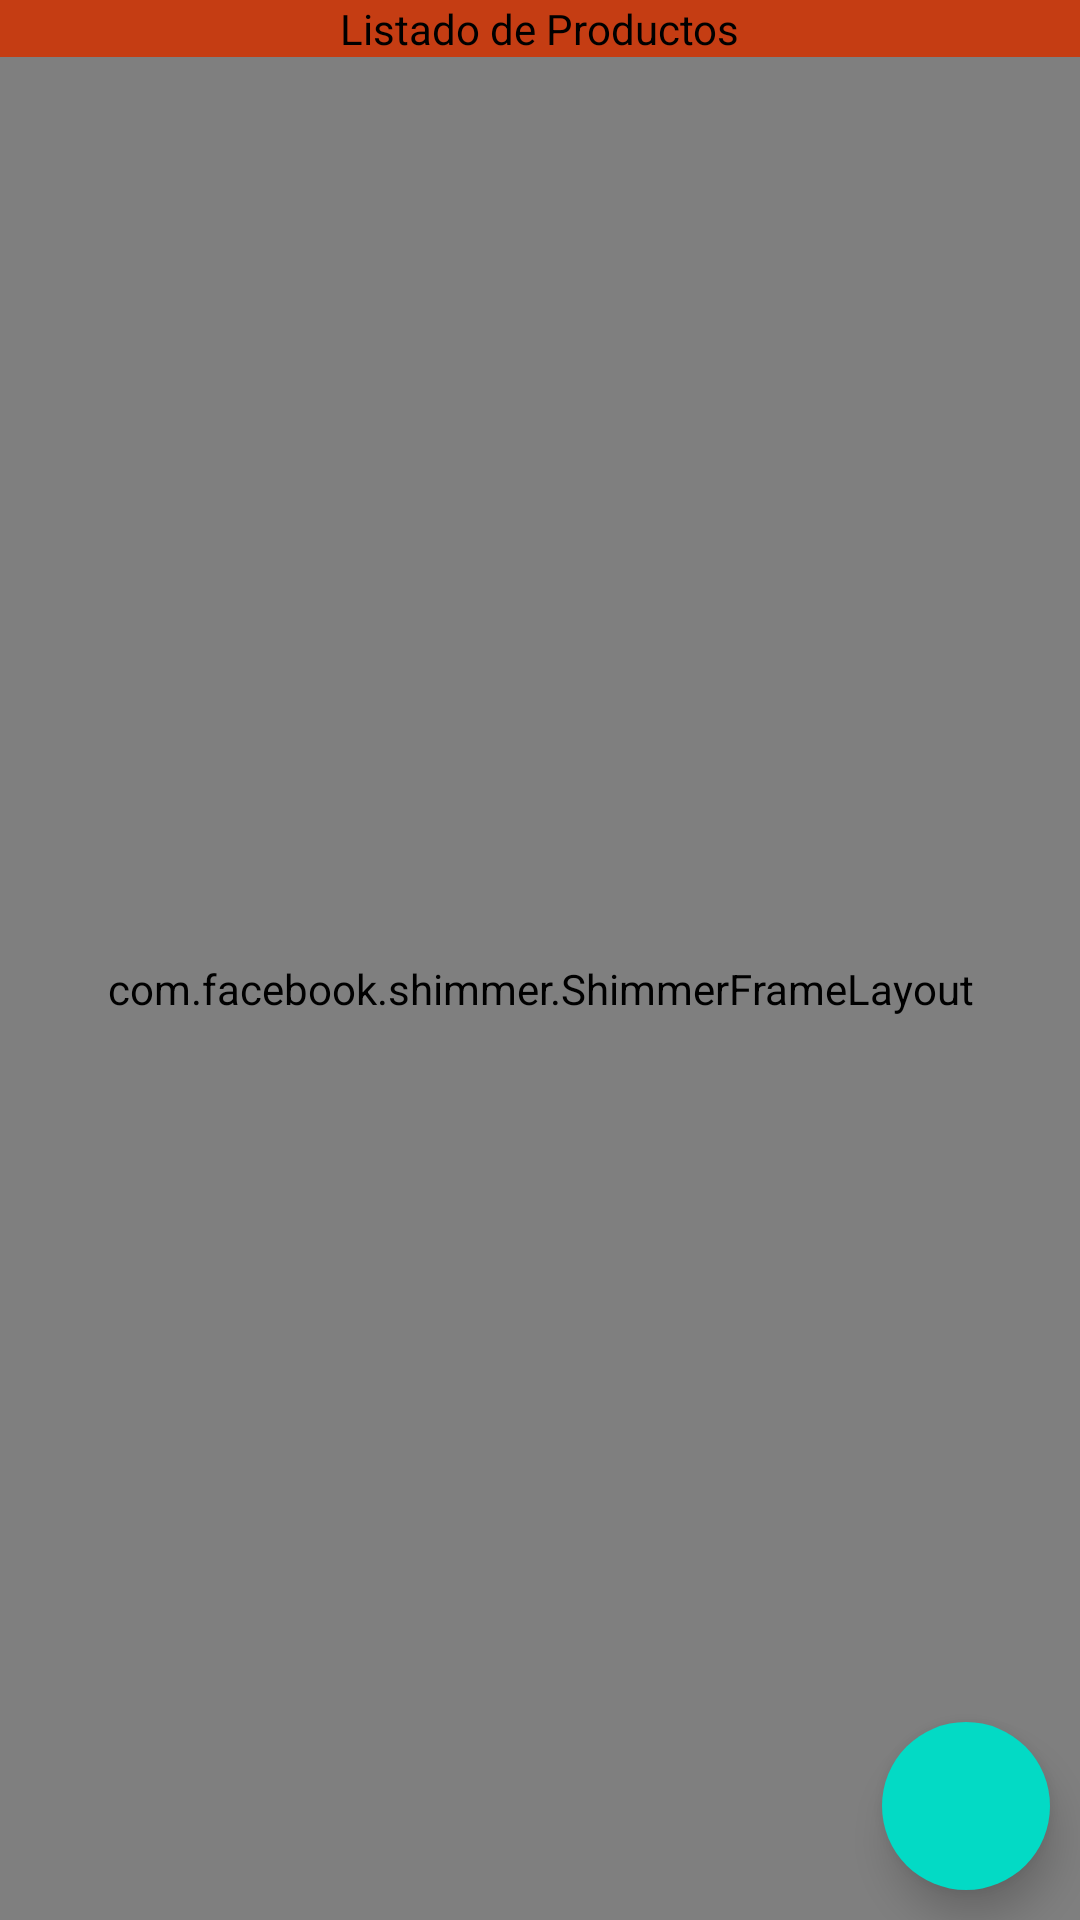

The Android layout XML behind this screen, and the referenced resources:
<!-- AndroidManifest.xml: application theme Theme.InventarioOffline -->
<!-- res/layout/fragment_products.xml -->
<?xml version="1.0" encoding="utf-8"?>
<RelativeLayout xmlns:android="http://schemas.android.com/apk/res/android"
    xmlns:tools="http://schemas.android.com/tools"
    android:layout_width="match_parent"
    android:layout_height="match_parent"
    xmlns:app="http://schemas.android.com/apk/res-auto"
    tools:context=".ui.product.ProductsFragment">
<LinearLayout
    android:id="@+id/header"
    android:layout_width="match_parent"
    android:layout_height="wrap_content"
    android:orientation="vertical"
   android:background="@color/primaryDarkColor"
    >
    <TextView
        android:layout_width="wrap_content"
        android:layout_height="wrap_content"
        android:text="Listado de Productos"
        android:textColor="@color/black"
        android:layout_gravity="center"
        />
</LinearLayout>

    <SearchView
        android:id="@+id/searchView"
        android:layout_below="@+id/header"
        android:layout_width="match_parent"
        android:layout_height="wrap_content"
        android:layout_margin="5dp"
        android:visibility="gone"
        android:background="@drawable/searchview_bg"
        />

    <com.facebook.shimmer.ShimmerFrameLayout
        android:id="@+id/shimmerFrameLayout"
        android:layout_width="match_parent"
        android:layout_height="match_parent"
        android:layout_gravity="center"
        android:layout_below="@+id/header"
        android:orientation="vertical">

        
        <LinearLayout
            android:layout_width="match_parent"
            android:layout_height="wrap_content"
            android:orientation="vertical">

            <include layout="@layout/products_list_shimmer" />
            <include layout="@layout/products_list_shimmer" />
            <include layout="@layout/products_list_shimmer" />
            <include layout="@layout/products_list_shimmer" />
            <include layout="@layout/products_list_shimmer" />
            <include layout="@layout/products_list_shimmer" />
            <include layout="@layout/products_list_shimmer" />
            <include layout="@layout/products_list_shimmer" />
            <include layout="@layout/products_list_shimmer" />
            <include layout="@layout/products_list_shimmer" />
            <include layout="@layout/products_list_shimmer" />

        </LinearLayout>
    </com.facebook.shimmer.ShimmerFrameLayout>


    <androidx.recyclerview.widget.RecyclerView
        android:layout_below="@+id/searchView"
        android:id="@+id/rv_products"
        android:layout_width="match_parent"
        android:layout_height="wrap_content"
        android:orientation="vertical"
        app:layoutManager="androidx.recyclerview.widget.LinearLayoutManager"/>

    <com.google.android.material.floatingactionbutton.FloatingActionButton
        android:id="@+id/btnAddProduct"
        android:layout_width="wrap_content"
        android:layout_height="wrap_content"
        android:src="@drawable/ic_add"
        app:backgroundTint="@color/teal_200"
        app:borderWidth="0dp"
        app:elevation="8dp"
        app:fabSize="normal"
        app:maxImageSize="42dp"

        android:layout_alignParentBottom="true"
        android:layout_alignParentRight="true"
        android:layout_marginBottom="10dp"
        android:layout_marginEnd="10dp"
        >

    </com.google.android.material.floatingactionbutton.FloatingActionButton>


</RelativeLayout>
<!-- res/layout/products_list_shimmer.xml (included above) -->
<?xml version="1.0" encoding="utf-8"?>
<RelativeLayout xmlns:android="http://schemas.android.com/apk/res/android"
    android:layout_width="match_parent"
    android:layout_height="wrap_content"
    xmlns:tools="http://schemas.android.com/tools"
    android:padding="5dp">


    <de.hdodenhof.circleimageview.CircleImageView
        xmlns:app="http://schemas.android.com/apk/res-auto"
        android:id="@+id/productImage"
        android:background="@color/gris"
        android:layout_width="76dp"
        android:layout_height="76dp"

        />

    <TextView
        android:id="@+id/txtName"
        android:layout_width="match_parent"
        android:layout_height="wrap_content"
        android:layout_marginStart="5dp"
        android:background="@color/gris"
        tools:text="Product x"
        android:textSize="15sp"
        android:textStyle="bold"
        android:textColor="@color/primaryDarkColor"
       android:layout_toRightOf="@+id/productImage"
        android:layout_margin="5dp"
        />

    <TextView
        android:id="@+id/txtDescription"
        android:background="@color/gris"
        android:layout_width="150dp"
        android:layout_height="wrap_content"
        android:layout_marginStart="5dp"
        tools:text="some product x.."
        android:textSize="13sp"
        android:layout_below="@+id/txtName"
        android:layout_toEndOf="@+id/productImage"
        android:layout_margin="5dp"
        />

    <TextView
        android:id="@+id/txtBarcode"
        android:background="@color/gris"
        android:layout_width="match_parent"
        android:layout_height="wrap_content"
        android:layout_marginStart="5dp"
        tools:text="2342352352"
        android:textSize="13sp"
        android:layout_below="@+id/txtDescription"
        android:layout_toEndOf="@+id/productImage"
        android:layout_margin="5dp"
        />

    <TextView
        android:id="@+id/txtPrice"
        android:background="@color/gris"
        android:layout_width="match_parent"
        android:layout_height="wrap_content"
        android:layout_marginStart="5dp"
        tools:text="45"
        android:textSize="16sp"
        android:textStyle="bold"
        android:layout_below="@+id/txtName"
        android:layout_toEndOf="@+id/txtDescription"


        />


</RelativeLayout>
<!-- resources referenced by this layout -->
<resources>
  <color name="black">#FF000000</color>
  <color name="gris">#CCCCCC</color>
  <color name="primaryDarkColor">#c53d13</color>
  <color name="teal_200">#FF03DAC5</color>
  <!-- drawable searchview_bg (drawable) -->
  <?xml version="1.0" encoding="utf-8"?>
  <shape xmlns:android="http://schemas.android.com/apk/res/android">
      <solid android:color="#CFD4DA"/>
      <corners android:radius="15dp"/>
      <padding android:left="0dp"
          android:bottom="0dp"
          android:right="0dp"
          android:top="0dp"/>
  </shape>
  <style name="Theme.InventarioOffline" parent="Theme.MaterialComponents.DayNight.DarkActionBar">
          
          <item name="colorPrimary">@color/primaryColor</item> 
          <item name="colorPrimaryVariant">@color/primaryDarkColor</item>
          <item name="colorOnPrimary">@color/white</item>
          
          <item name="colorSecondary">@color/teal_200</item>
          <item name="colorSecondaryVariant">@color/teal_700</item>
          <item name="colorOnSecondary">@color/black</item>
          
          <item name="android:statusBarColor" tools:targetApi="l">?attr/colorPrimaryVariant</item>
          
      </style>
  <color name="primaryColor">#ff6e40</color>
  <color name="white">#FFFFFFFF</color>
  <color name="teal_700">#FF018786</color>
</resources>
